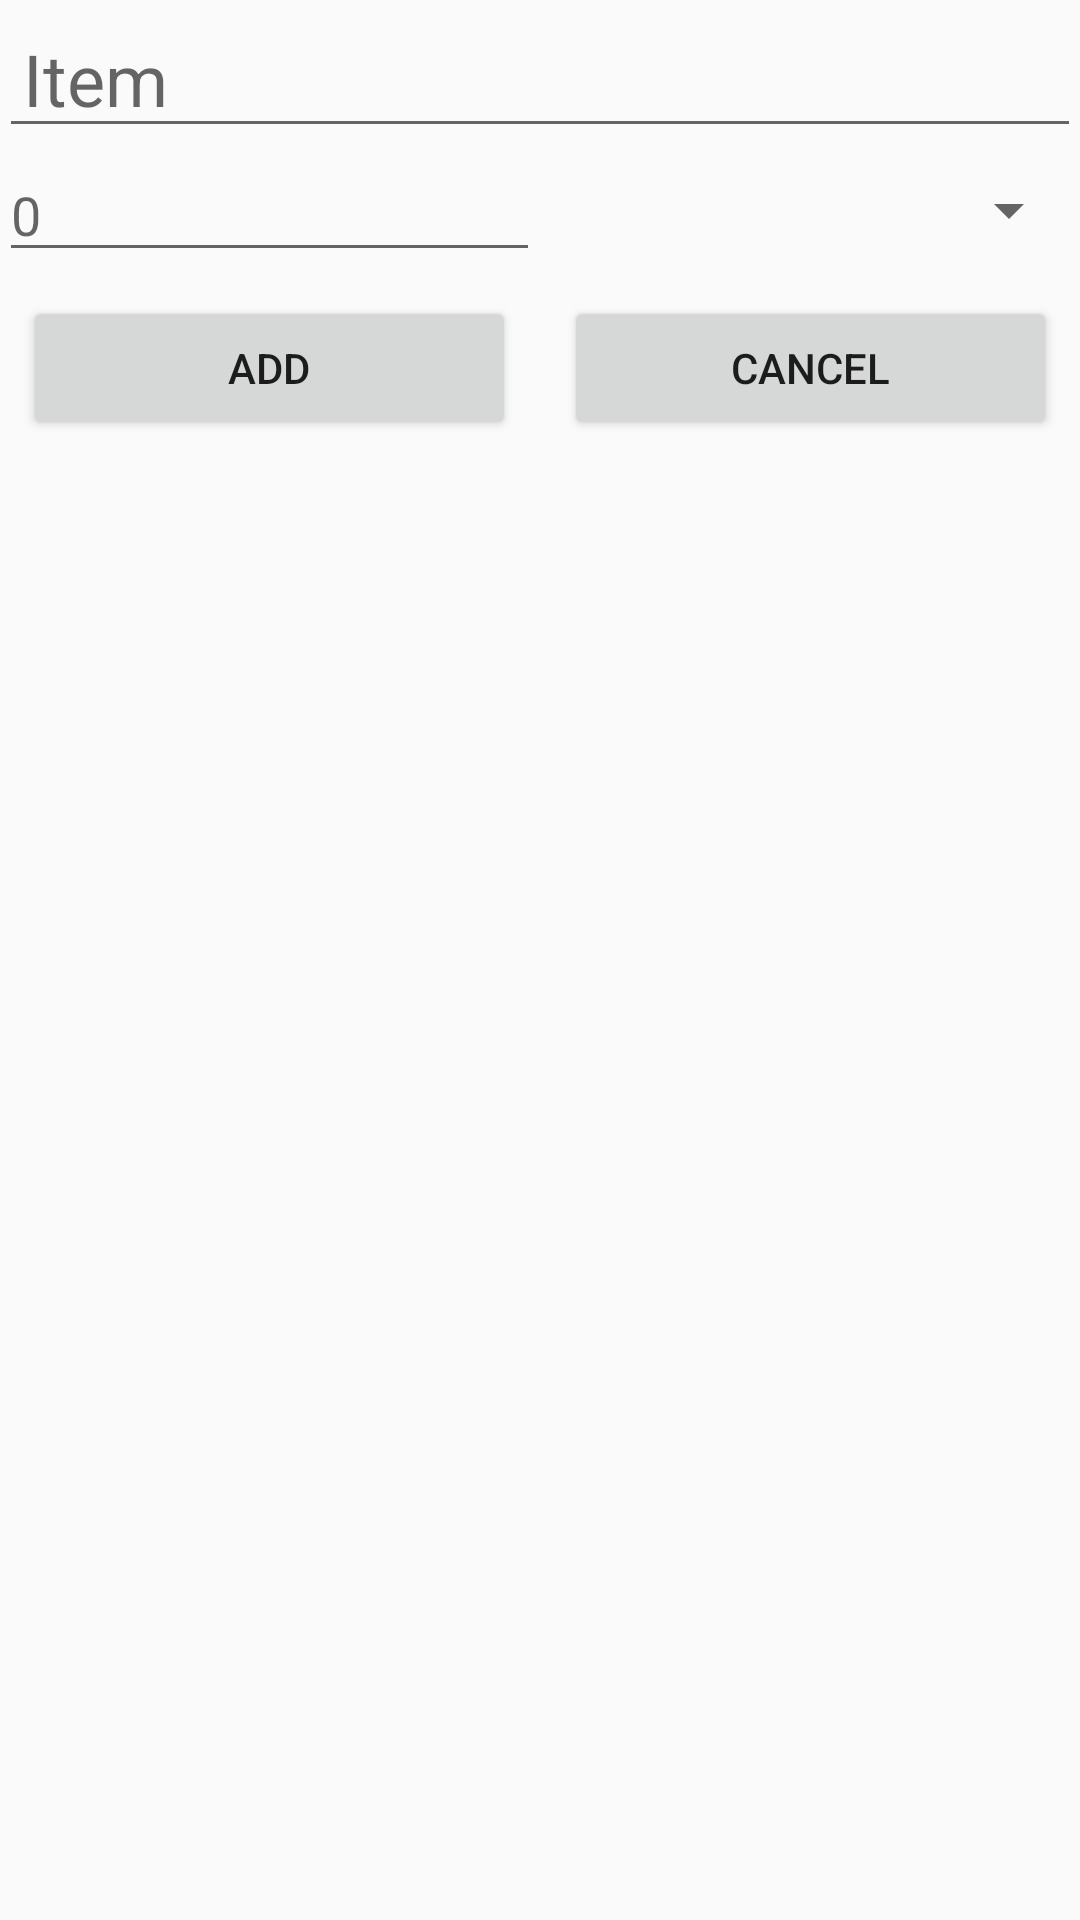

Produce the Android XML layout that renders to this screen, including the resource entries it uses.
<!-- AndroidManifest.xml: application theme AppTheme -->
<!-- res/layout/grocery_detail_fragment.xml -->
<?xml version="1.0" encoding="utf-8"?>
<RelativeLayout xmlns:android="http://schemas.android.com/apk/res/android"
    android:layout_width="match_parent"
    android:layout_height="match_parent"
    android:paddingBottom="@dimen/row_padding_vertical"
    android:paddingLeft="@dimen/activity_horizontal_margin"
    android:paddingRight="@dimen/activity_horizontal_margin"
    android:paddingTop="@dimen/row_padding_vertical">

    <EditText
        android:id="@+id/edit_text_item_name"
        android:layout_width="match_parent"
        android:layout_height="wrap_content"
        android:layout_alignParentTop="true"
        android:layout_alignParentStart="true"
        android:textSize="24sp"
        android:hint="@string/hint_grocery"
        android:maxLines="1"
        android:paddingStart="8dp"
        android:paddingEnd="8dp"/>

    <LinearLayout
        android:id="@+id/linear_layout_quantity"
        android:layout_width="match_parent"
        android:layout_height="wrap_content"
        android:orientation="horizontal"
        android:layout_below="@id/edit_text_item_name">

        <EditText
            android:id="@+id/edit_text_quantity"
            android:inputType="number"
            android:layout_width="0dp"
            android:layout_height="wrap_content"
            android:hint="@string/hint_quantity"
            android:maxLines="1"
            android:layout_weight="1"/>

        <Spinner
            android:id="@+id/unit_spinner"
            android:layout_width="0dp"
            android:layout_height="match_parent"
            android:layout_weight="1"
            android:hint="Cans"/>
    </LinearLayout>



    <LinearLayout
        android:layout_width="match_parent"
        android:layout_height="wrap_content"
        android:orientation="horizontal"
        android:layout_below="@id/linear_layout_quantity"
        android:layout_alignParentStart="true">

        <Button
            android:id="@+id/button_add_edit"
            android:layout_width="0dp"
            android:layout_height="wrap_content"
            android:layout_weight="1"
            android:layout_margin="8dp"
            android:text="@string/grocery_item_add"/>

        <Button
            android:id="@+id/button_cancel"
            android:layout_width="0dp"
            android:layout_height="wrap_content"
            android:layout_weight="1"
            android:layout_margin="8dp"
            android:text="@string/grocery_item_cancel"/>

    </LinearLayout>



</RelativeLayout>
<!-- resources referenced by this layout -->
<resources>
  <string name="grocery_item_add">Add</string>
  <string name="grocery_item_cancel">Cancel</string>
  <string name="hint_grocery">Item</string>
  <string name="hint_quantity">0</string>
  <style name="AppTheme" parent="Theme.AppCompat.Light.DarkActionBar">
          
          <item name="colorPrimary">@color/colorPrimary</item>
          <item name="colorPrimaryDark">@color/colorPrimaryDark</item>
          <item name="colorAccent">@color/colorAccent</item>
      </style>
  <color name="colorPrimary">#008577</color>
  <color name="colorPrimaryDark">#00574B</color>
  <color name="colorAccent">#D81B60</color>
</resources>
